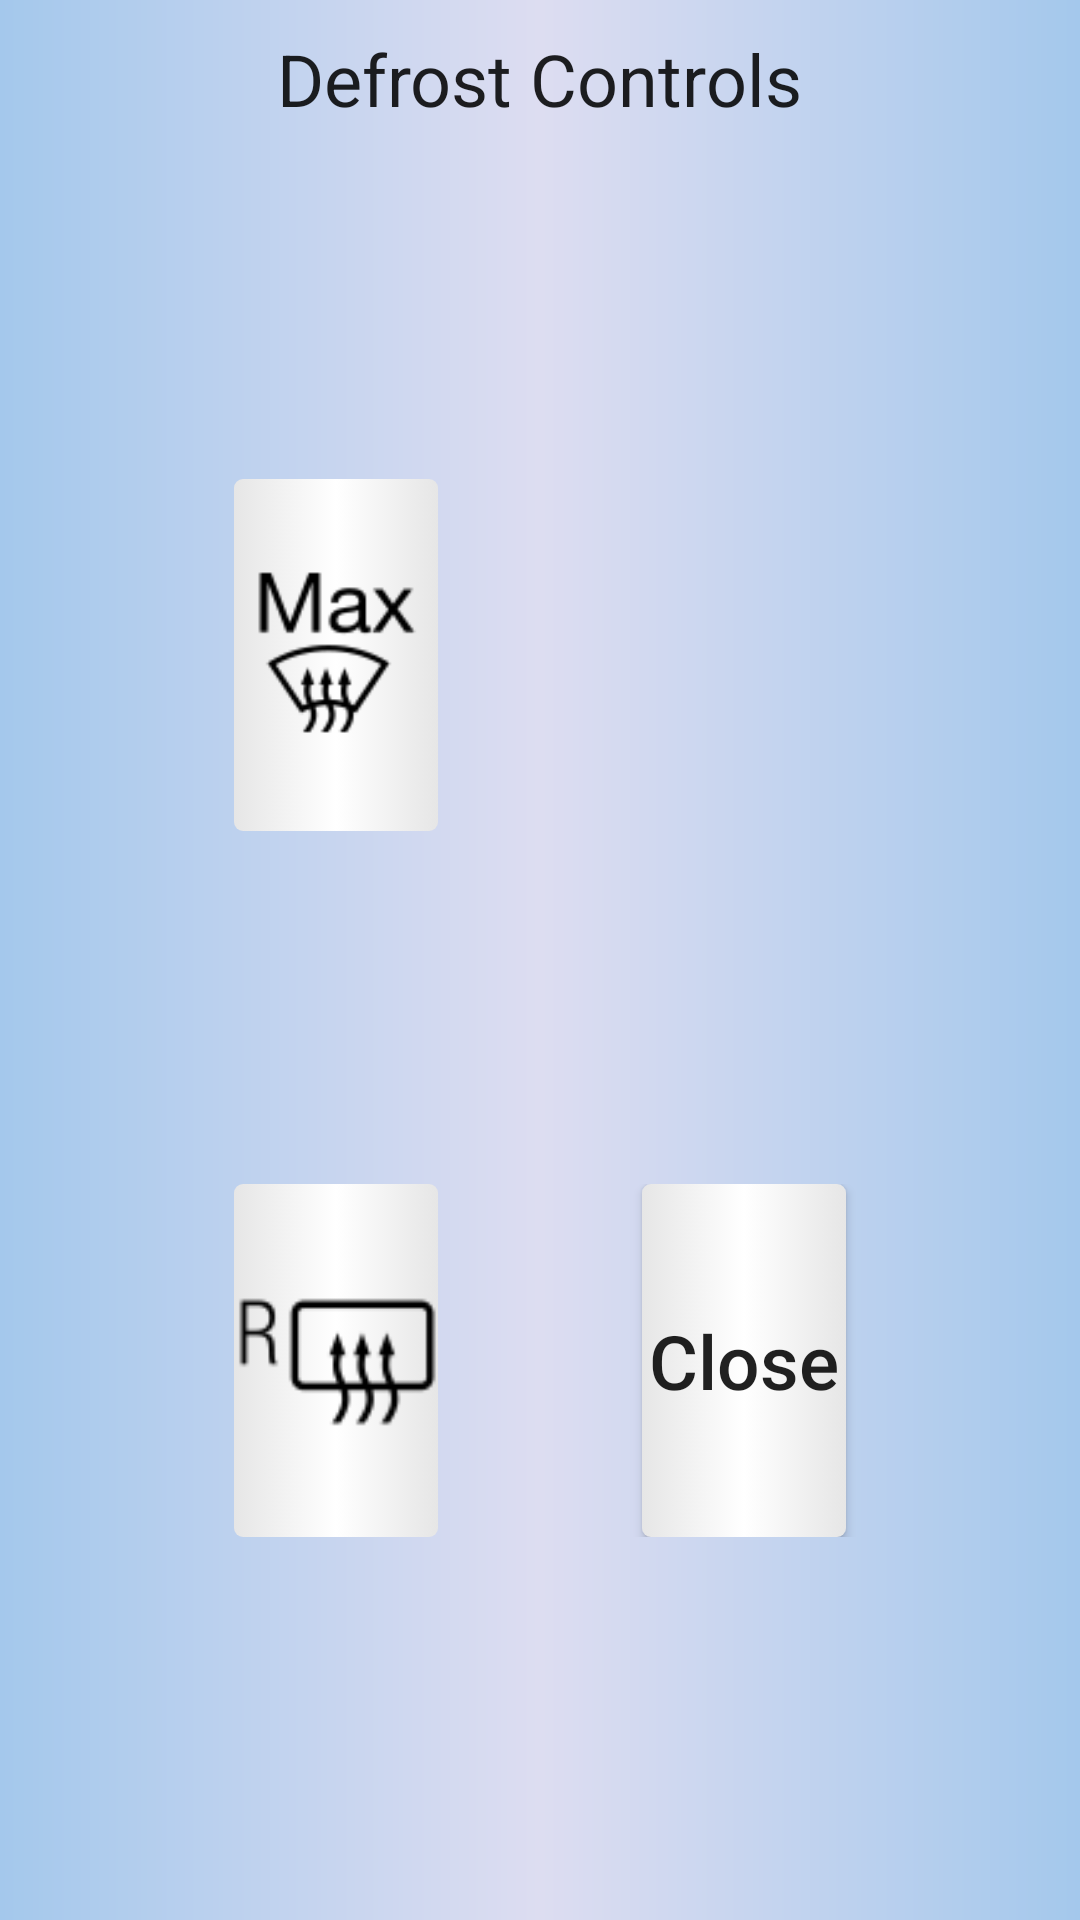

Layout XML and referenced resources for this Android screen:
<!-- AndroidManifest.xml: application theme AppTheme -->
<!-- res/layout/defrost_menu_dialog.xml -->
<?xml version="1.0" encoding="utf-8"?>
<LinearLayout
    xmlns:android="http://schemas.android.com/apk/res/android"
    xmlns:tools="http://schemas.android.com/tools"
    android:id="@+id/acMenuDialog"
    tools:context=".ClimateActivity"
    android:layout_width="match_parent"
    android:layout_height="match_parent"
    android:layout_centerInParent="true"
    android:padding="10dp"
    android:background="@drawable/blue_gradient_background"
    android:orientation="vertical"
    android:gravity="center_horizontal">
    <TextView
        android:id="@+id/defrostControlsText"
        android:layout_width="wrap_content"
        android:layout_height="wrap_content"
        style="@android:style/TextAppearance.Material.Headline"
        android:text="Defrost Controls" />
    <View
        android:layout_width="match_parent"
        android:layout_height="0dp"
        android:layout_weight="1" />
    <LinearLayout
        android:layout_width="match_parent"
        android:layout_height="0dp"
        android:layout_weight="1">
        <View
            android:layout_width="0dp"
            android:layout_height="match_parent"
            android:layout_weight="1" />
        <ImageButton
            android:id="@+id/maxDefrost"
            android:layout_width="0dp"
            android:layout_height="match_parent"
            android:layout_weight="1"
            android:background="@drawable/button"
            android:src="@drawable/max_defrost"
            android:scaleType="fitCenter"
            android:padding="5dp"/>
        <View
            android:layout_width="0dp"
            android:layout_height="match_parent"
            android:layout_weight="1" />
        <ImageButton
            android:id="@+id/defrost"
            android:layout_width="0dp"
            android:layout_height="wrap_content"
            android:layout_weight="1"
            android:src="@drawable/defrost"
            android:scaleType="fitCenter"
            android:background="@drawable/button" />
        <View
            android:layout_width="0dp"
            android:layout_height="match_parent"
            android:layout_weight="1" />
    </LinearLayout>

    <View
        android:layout_width="match_parent"
        android:layout_height="0dp"
        android:layout_weight="1" />

    <LinearLayout
        android:layout_width="match_parent"
        android:layout_height="0dp"
        android:layout_weight="1">
        <View
            android:layout_width="0dp"
            android:layout_height="match_parent"
            android:layout_weight="1" />
        <ImageButton
            android:id="@+id/rearDefrost"
            android:layout_width="0dp"
            android:layout_height="match_parent"
            android:layout_weight="1"
            android:background="@drawable/button"
            android:src="@drawable/rear_defrost"
            android:scaleType="fitCenter"/>
        <View
            android:layout_width="0dp"
            android:layout_height="match_parent"
            android:layout_weight="1" />
        <Button
            android:id="@+id/closeDefrostMenu"
            android:layout_width="0dp"
            android:layout_height="match_parent"
            android:layout_weight="1"
            style="@style/ButtonText"
            android:text="Close"
            android:background="@drawable/button" />
        <View
            android:layout_width="0dp"
            android:layout_height="match_parent"
            android:layout_weight="1" />
    </LinearLayout>
    <View
        android:layout_width="match_parent"
        android:layout_height="0dp"
        android:layout_weight="1" />
</LinearLayout>
<!-- resources referenced by this layout -->
<resources>
  <!-- drawable blue_gradient_background (drawable) -->
  <?xml version="1.0" encoding="UTF-8"?>
  <shape
      xmlns:android="http://schemas.android.com/apk/res/android">
      <gradient
          android:startColor="#A4C8EC"
          android:centerColor="#DDDDF1"
          android:endColor="#A4C8EC" />
  </shape>
  <!-- drawable button (drawable) -->
  <?xml version="1.0" encoding="UTF-8"?>
  <selector
      xmlns:android="http://schemas.android.com/apk/res/android" >
      
      <item
          android:drawable="@drawable/button_pressed"
          android:state_pressed="true" />
      <item
          android:drawable="@drawable/button_default" />
  </selector>
  <!-- drawable max_defrost: png bitmap (drawable, 3365 bytes) -->
  <!-- drawable rear_defrost: png bitmap (drawable, 2365 bytes) -->
  <style name="ButtonText" parent="@android:style/TextAppearance.Material.Button">
          <item name="android:textSize">25sp</item>
          <item name="android:textAllCaps">false</item>
      </style>
  <style name="AppTheme" parent="Theme.AppCompat.Light.DarkActionBar">
          
      </style>
  <!-- drawable button_pressed (drawable) -->
  <?xml version="1.0" encoding="UTF-8"?>
  <shape
      xmlns:android="http://schemas.android.com/apk/res/android" >
      <corners
          android:radius="3dp" />
      <gradient
          android:startColor="#B8B8B8"
          android:centerColor="#CCCCCC"
          android:endColor="#B8B8B8" />
  </shape>
  <!-- drawable button_default (drawable) -->
  <?xml version="1.0" encoding="UTF-8"?>
  <shape
      xmlns:android="http://schemas.android.com/apk/res/android" >
      <corners
          android:radius="3dp" />
      <gradient
          android:startColor="#E6E6E6"
          android:centerColor="#FFFFFF"
          android:endColor="#E6E6E6" />
  </shape>
</resources>
